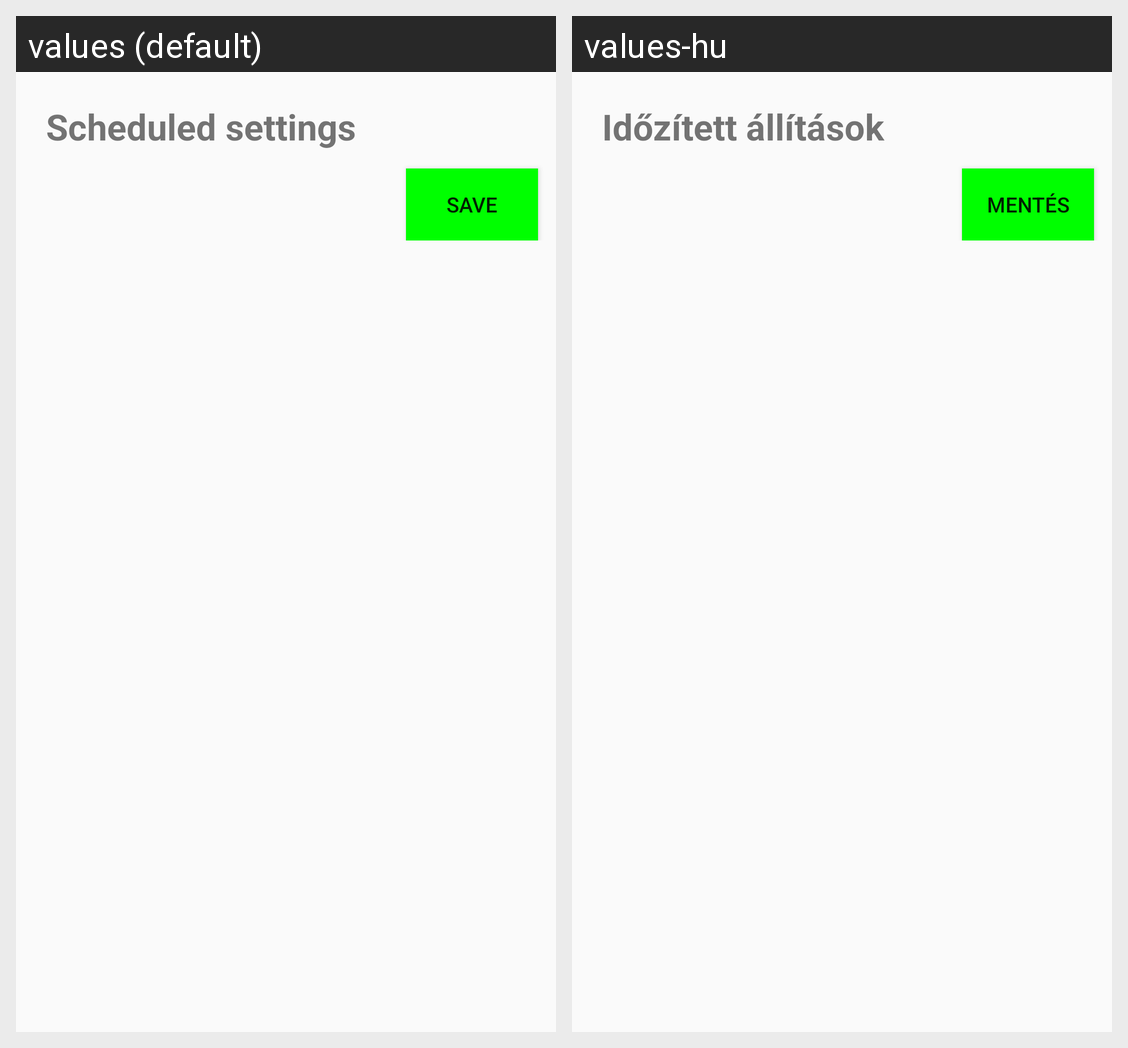

Translations of the strings shown on this Android screen, per locale in the grid:
Android screen res/layout/timing_selector.xml rendered under 2 locales, left to right: values (default), values-hu. Device: Nexus 5 (rendered at 1080×1920; each locale shown at half size, 540×960, under a caption strip naming it); theme AppTheme.
Strings drawn on this screen, with the default value and each locale's value (text and hints the layout hard-codes, and strings that could not be matched under every locale, appear in the picture but are not listed):

timed_configs
  values: Scheduled settings
  values-hu: Időzített állítások

save
  values: Save
  values-hu: Mentés
